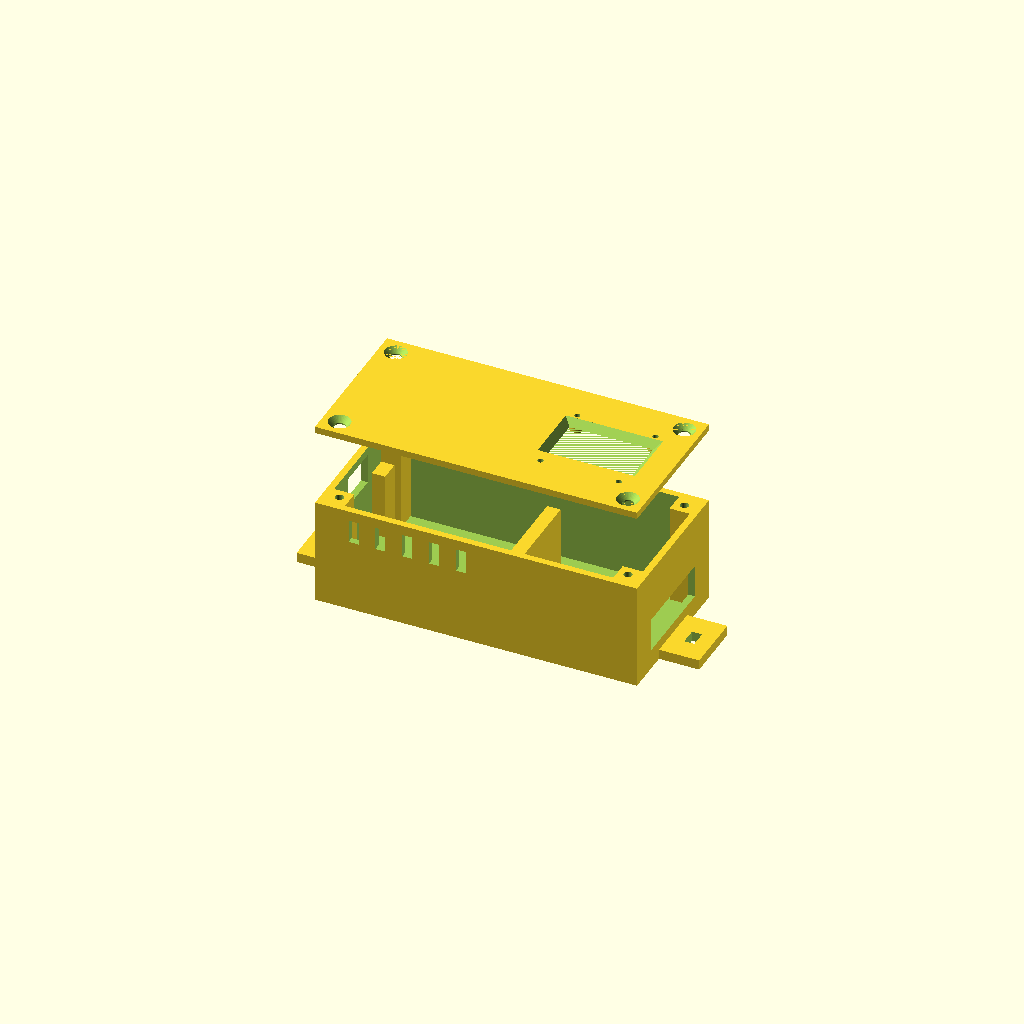
Cell 1 — every parameter at its default value.
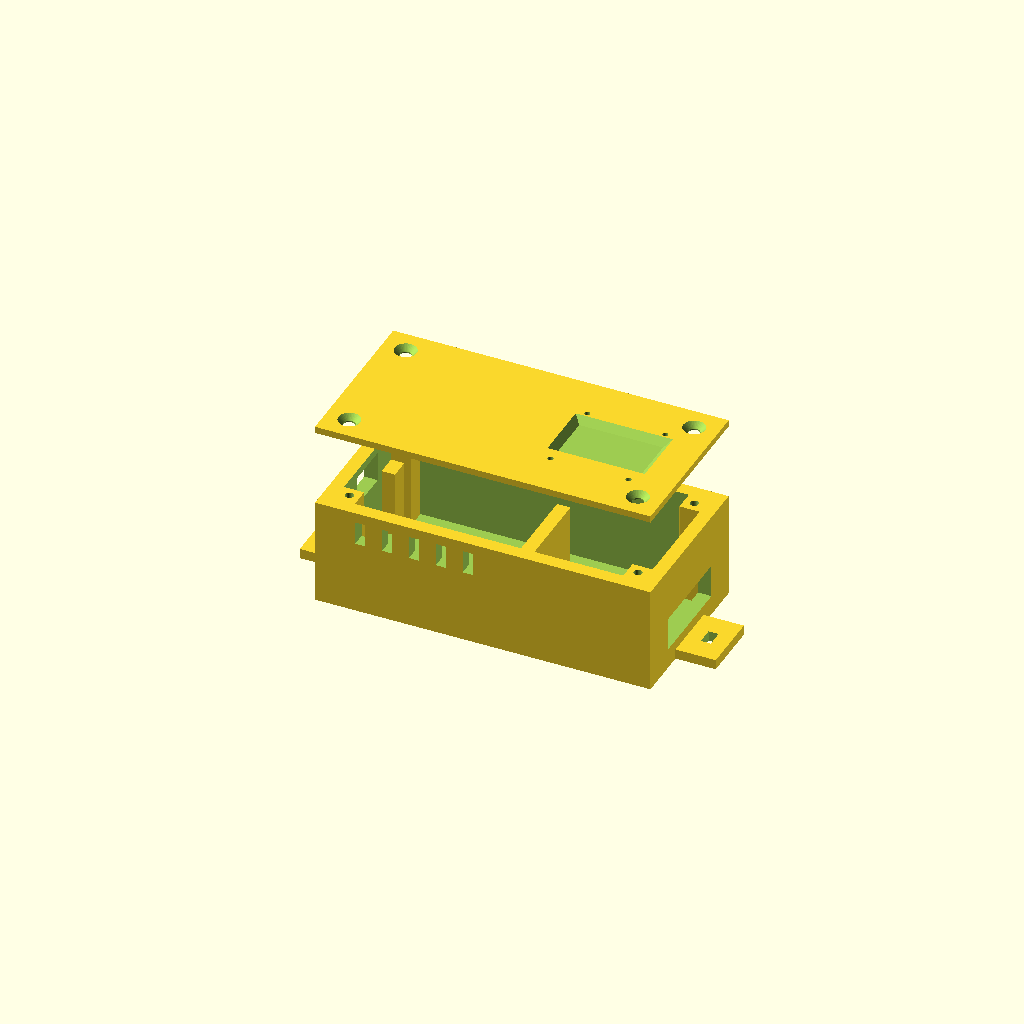
Cell 2: the same model with wall = 4.
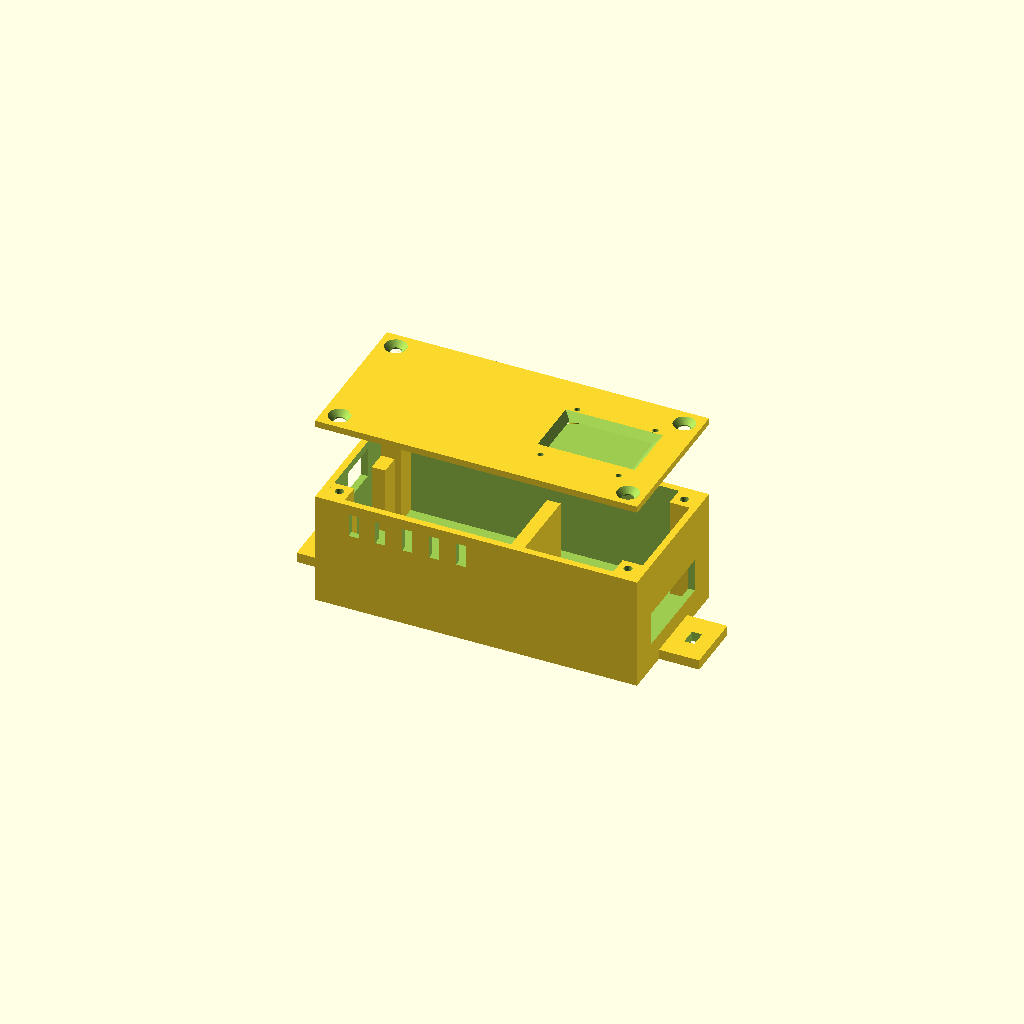
Cell 3: the same model with floor_t = 4.
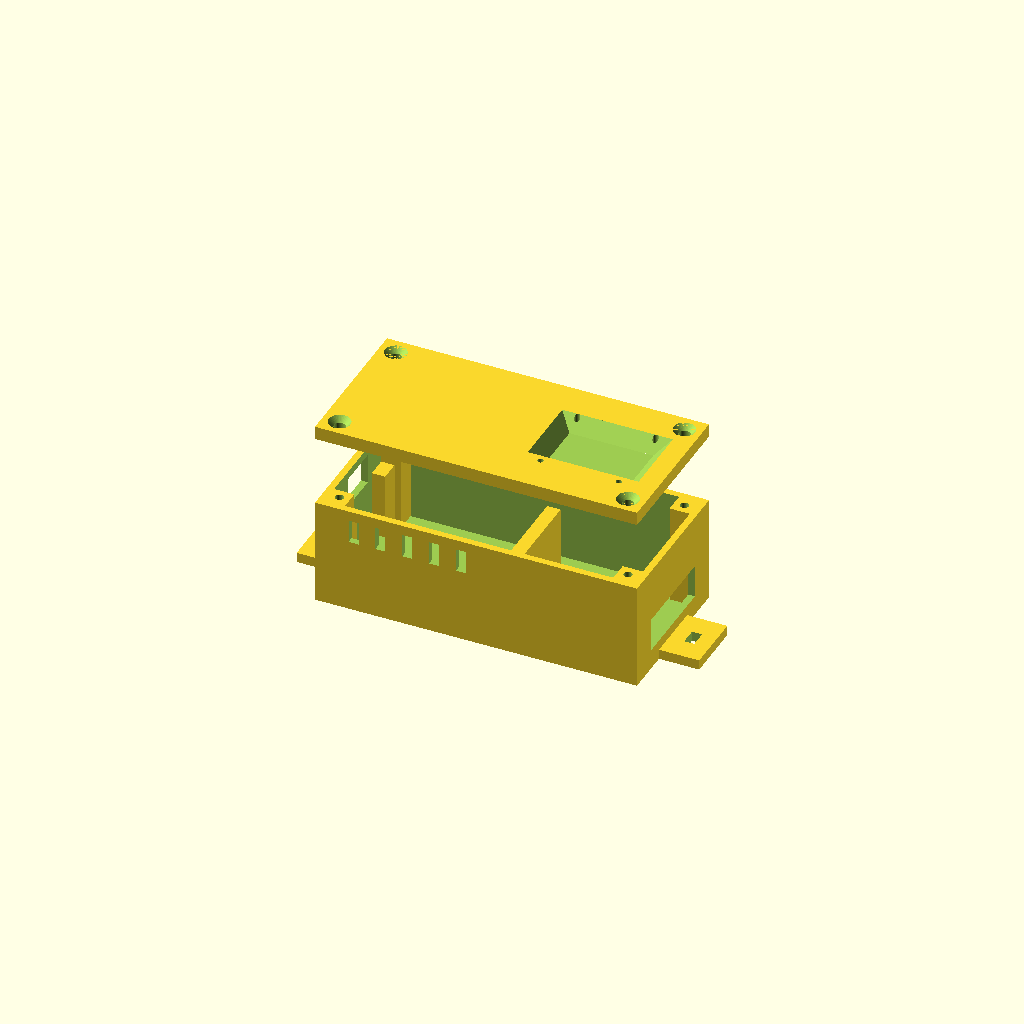
Cell 4 — lid_t set to 4, the other parameters unchanged.
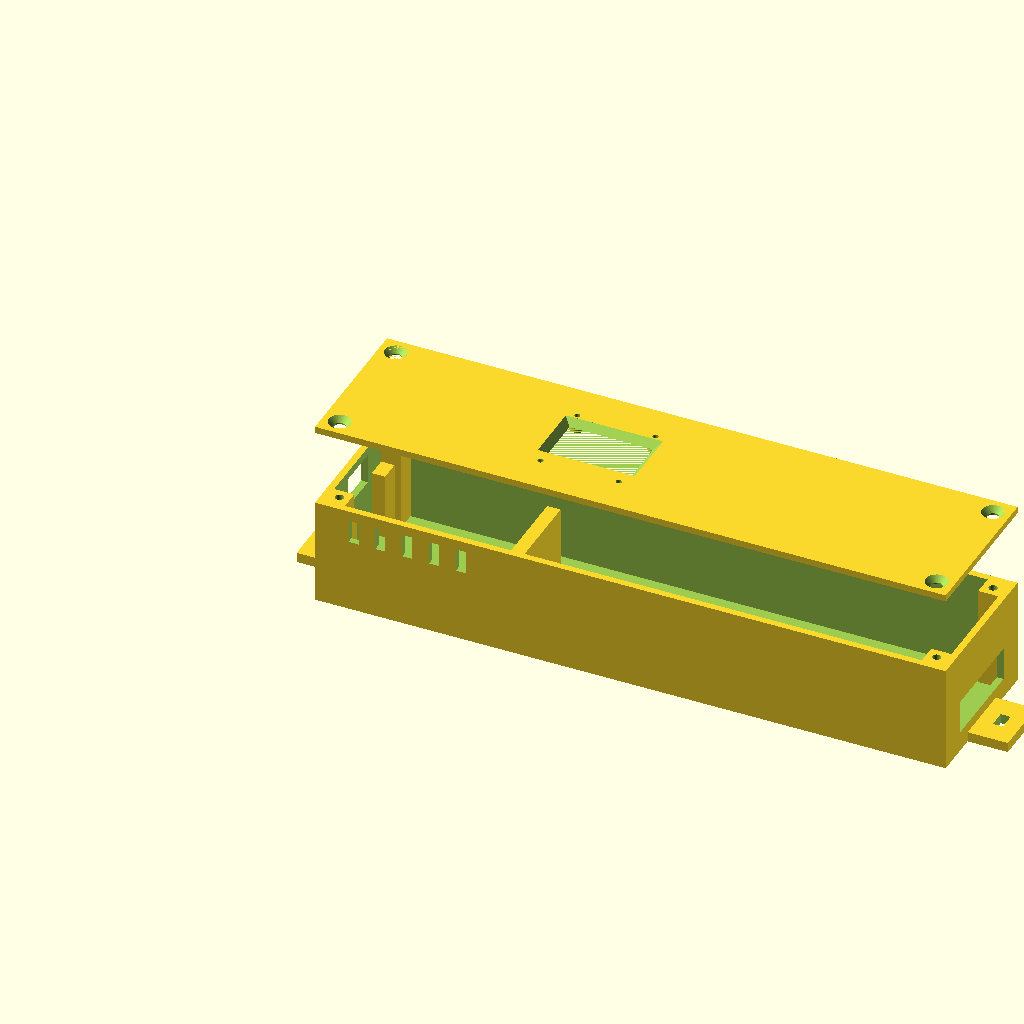
Cell 5 — L set to 184, the other parameters unchanged.
One fixed orthographic camera (rotation 55°, 0°, 25°; colour scheme Cornfield) for every cell.
OpenSCAD source file hardware/legacy/grow-moisture-case.scad:
// Grow Moisture Monitor case
// ESP32 DevKit (30-pin, ~51.5 x 28.3 mm) + 0.96" SSD1306 OLED (~27.3 x 27.8 mm)
// + 4 sensor cables in one end, USB in the other.
//
// HOW TO USE
//   1. Measure your boards with calipers and fix the values marked MEASURE.
//   2. Set part = "box" -> F6 render -> File > Export > STL. Repeat with part = "lid".
//   3. Print both at 0.2 mm layers, 20% infill, no supports.
//      Box: open side up. Lid: top face down (OLED posts pointing up).
//
// LAYOUT (looking down, lid off)
//   x=0 end: USB opening        |  ESP32 board  |  OLED area  |  x=L end: sensor cable slot
//   The ESP32 sits on ledges at both short ends, components up, header pins down,
//   with room underneath for Dupont jumpers. Stick it down with foam tape on the ledges.
//   The OLED screws to 4 posts under the lid, glass facing the window.

part = "both";        // "box", "lid", or "both" (preview only)

// ---------- general ----------
wall   = 2.0;
floor_t = 2.0;
lid_t  = 2.0;
fit    = 0.3;          // clearance for lid rim (raise to 0.4 if too tight)

// interior size
L = 92;                // length (x)
W = 42;                // width  (y)
H = 30;                // height (z) floor-top to lid-underside

// ---------- ESP32 (MEASURE) ----------
esp_len   = 51.5;      // board length
esp_wid   = 28.3;      // board width
esp_x0    = 1.0;       // gap from USB-end wall
ledge_top = 20.0;      // height of board underside (room for pins + Dupont housings below)
ledge_d   = 3.0;       // how far the ledges reach under each board end

// USB opening (centered on the board's USB jack)
usb_w  = 13;           // fits most micro-USB / USB-C plug overmolds
usb_h  = 9;
usb_zc = ledge_top + 1.6 + 1.5;   // jack center: board top + half jack height

// ---------- OLED (MEASURE) ----------
oled_pcb_x = 27.3;
oled_pcb_y = 27.8;
oled_hole_dx = 23.3;   // center-to-center of mounting holes, x
oled_hole_dy = 23.5;   // center-to-center of mounting holes, y
oled_hole_d  = 1.7;    // pilot for M2 self-tapping screws
oled_standoff = 2.2;   // glass thickness: gap between lid and OLED PCB
win_w = 25.0;          // viewing window
win_h = 14.0;
win_off_y = 1.5;       // shift window toward the glass side if needed (+/-)
oled_cx = 58 + oled_pcb_x/2;   // OLED center position inside the box
oled_cy = W/2;

// ---------- sensor cable slot (x = L end) ----------
slot_w = 28;
slot_h = 10;
slot_z = 4;            // bottom of slot above floor

// ---------- lid screws ----------
post = 6;              // corner post size
screw_pilot = 2.5;     // M3 self-tap pilot in box posts
screw_clear = 3.4;     // M3 clearance in lid

// ---------- mounting ears for zip ties ----------
ear_len = 12;
ear_t   = 3;
tie_w = 5; tie_l = 3;

$fn = 40;

OL = L + 2*wall;
OW = W + 2*wall;
OH = H + floor_t;

module box() {
  difference() {
    union() {
      // shell
      difference() {
        cube([OL, OW, OH]);
        translate([wall, wall, floor_t]) cube([L, W, H + 1]);
      }
      // corner posts
      for (px = [wall, wall + L - post], py = [wall, wall + W - post])
        translate([px, py, floor_t]) cube([post, post, H]);
      // ESP32 ledges
      esp_y0 = (W - esp_wid)/2;
      // USB end: two pads under the corners only, so the plug can pass between
      for (py = [0, W - 12])
        translate([wall, wall + py, floor_t]) cube([esp_x0 + ledge_d, 12, ledge_top]);
      // antenna end: full width
      translate([wall + esp_x0 + esp_len - ledge_d, wall + post, floor_t])
        cube([ledge_d + 1, W - 2*post, ledge_top]);
      // zip-tie ears
      for (ex = [-ear_len, OL])
        translate([ex, OW/2 - 9, 0]) cube([ear_len, 18, ear_t]);
    }
    // USB opening
    translate([-1, wall + W/2 - usb_w/2, floor_t + usb_zc - usb_h/2])
      cube([wall + 2, usb_w, usb_h]);
    // sensor cable slot
    translate([OL - wall - 1, wall + W/2 - slot_w/2, floor_t + slot_z])
      cube([wall + 2, slot_w, slot_h]);
    // lid screw pilots
    for (px = [wall + post/2, wall + L - post/2], py = [wall + post/2, wall + W - post/2])
      translate([px, py, floor_t + H - 12]) cylinder(d = screw_pilot, h = 13);
    // vent slots on the long wall by the ESP32
    for (i = [0:4])
      translate([wall + 8 + i*8, -1, floor_t + H - 10]) cube([3, wall + 2, 7]);
    // zip-tie slots in the ears
    for (ex = [-ear_len/2, OL + ear_len/2])
      translate([ex - tie_l/2, OW/2 - tie_w/2, -1]) cube([tie_l, tie_w, ear_t + 2]);
  }
}

module lid() {
  rim_h = 1.5;
  difference() {
    union() {
      cube([OL, OW, lid_t]);
      // locating rim that drops inside the walls
      translate([wall + fit, wall + fit, lid_t])
        difference() {
          cube([L - 2*fit, W - 2*fit, rim_h]);
          translate([1.2, 1.2, -1]) cube([L - 2*fit - 2.4, W - 2*fit - 2.4, rim_h + 2]);
          // notch the rim around the corner posts
          for (cx = [-1, L - 2*fit - post - fit], cy = [-1, W - 2*fit - post - fit])
            translate([cx, cy, -1]) cube([post + 2*fit + 1, post + 2*fit + 1, rim_h + 2]);
        }
      // OLED standoffs
      for (sx = [-1, 1], sy = [-1, 1])
        translate([wall + oled_cx + sx*oled_hole_dx/2, wall + oled_cy + sy*oled_hole_dy/2, lid_t])
          cylinder(d = 4.5, h = oled_standoff);
    }
    // OLED window, chamfered so the edges don't shadow the screen
    translate([wall + oled_cx, wall + oled_cy + win_off_y, -0.01])
      hull() {
        translate([0, 0, lid_t]) cube([win_w, win_h, 0.02], center = true);
        cube([win_w + 2*lid_t, win_h + 2*lid_t, 0.02], center = true);
      }
    // OLED screw pilots
    for (sx = [-1, 1], sy = [-1, 1])
      translate([wall + oled_cx + sx*oled_hole_dx/2, wall + oled_cy + sy*oled_hole_dy/2, -1])
        cylinder(d = oled_hole_d, h = lid_t + oled_standoff + 2);
    // corner screw holes (countersunk on top face)
    for (px = [wall + post/2, wall + L - post/2], py = [wall + post/2, wall + W - post/2])
      translate([px, py, 0]) {
        translate([0, 0, -1]) cylinder(d = screw_clear, h = lid_t + 2);
        translate([0, 0, -0.01]) cylinder(d1 = 6.5, d2 = screw_clear, h = 1.6);
      }
  }
}

if (part == "box") box();
else if (part == "lid") lid();
else {
  box();
  // lid shown flipped into place above the box
  translate([0, 0, OH + 25]) mirror([0, 0, 1]) lid();
}
Parameter table extracted from the source (name, type, default, range or options):
part: string, default "both"
wall: number, default 2
floor_t: number, default 2
lid_t: number, default 2
fit: number, default 0.3
L: number, default 92
W: number, default 42
H: number, default 30
esp_len: number, default 51.5
esp_wid: number, default 28.3
esp_x0: number, default 1
ledge_top: number, default 20
ledge_d: number, default 3
usb_w: number, default 13
usb_h: number, default 9
oled_pcb_x: number, default 27.3
oled_pcb_y: number, default 27.8
oled_hole_dx: number, default 23.3
oled_hole_dy: number, default 23.5
oled_hole_d: number, default 1.7
oled_standoff: number, default 2.2
win_w: number, default 25
win_h: number, default 14
win_off_y: number, default 1.5
slot_w: number, default 28
slot_h: number, default 10
slot_z: number, default 4
post: number, default 6
screw_pilot: number, default 2.5
screw_clear: number, default 3.4
ear_len: number, default 12
ear_t: number, default 3
